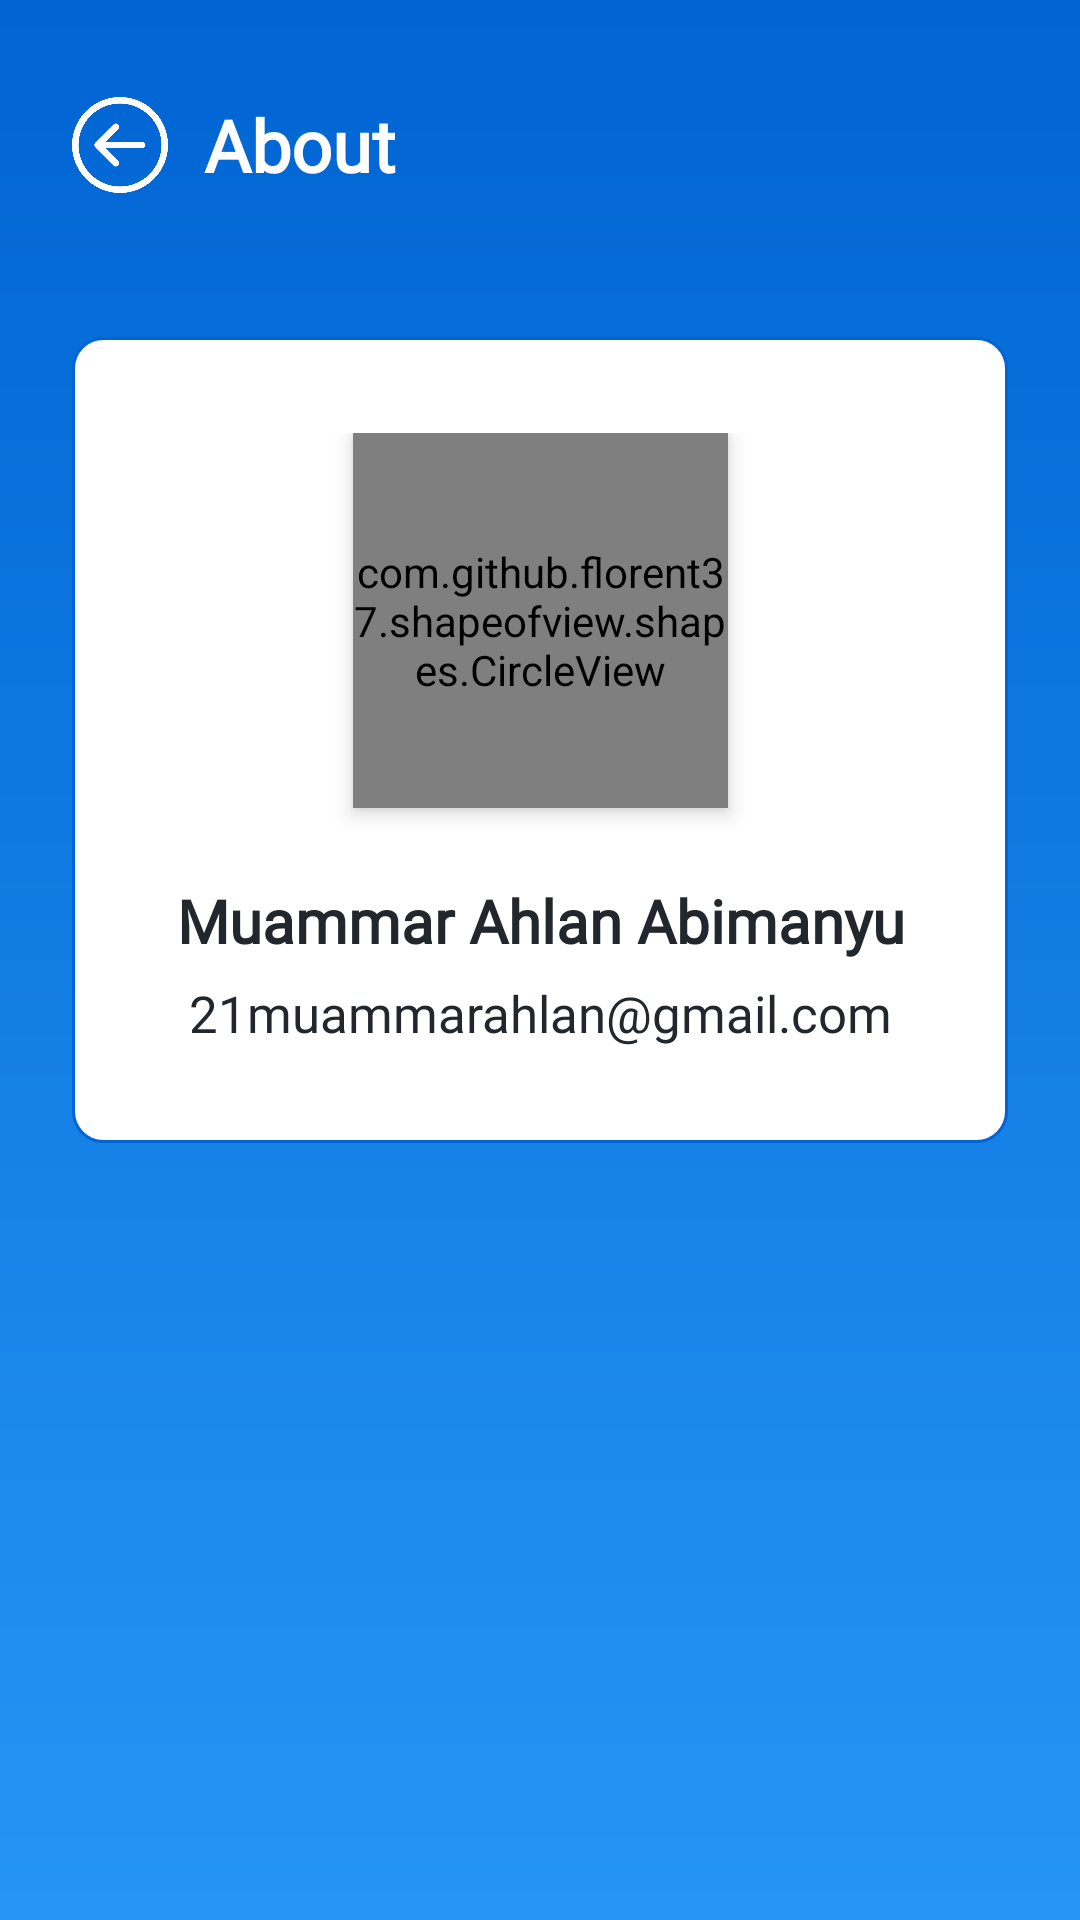

Produce the Android XML layout that renders to this screen, including the resource entries it uses.
<!-- AndroidManifest.xml: application theme Theme.RecycleViewAssignmet -->
<!-- res/layout/activity_profile.xml -->
<?xml version="1.0" encoding="utf-8"?>
<androidx.constraintlayout.widget.ConstraintLayout
    xmlns:android="http://schemas.android.com/apk/res/android"
    xmlns:tools="http://schemas.android.com/tools"
    xmlns:app="http://schemas.android.com/apk/res-auto"
    android:layout_width="match_parent"
    android:layout_height="match_parent"
    android:background="@drawable/bg_gradient_blue"
    tools:context=".ProfileActivity">

    <ImageView
        android:id="@+id/iv_back_profile"
        android:layout_width="32dp"
        android:layout_height="32dp"
        android:layout_marginStart="24dp"
        android:src="@drawable/ic_back_white"
        app:layout_constraintBottom_toBottomOf="@+id/tv_title_about"
        app:layout_constraintStart_toStartOf="parent"
        app:layout_constraintTop_toTopOf="@+id/tv_title_about" />


    <TextView
        android:id="@+id/tv_title_about"
        android:layout_width="wrap_content"
        android:layout_height="wrap_content"
        android:layout_marginStart="12dp"
        android:layout_marginTop="32dp"
        android:fontFamily="@font/monsterrat_medium"
        android:text="About"
        android:textColor="@color/white"
        android:textSize="24sp"
        android:textStyle="bold"
        app:layout_constraintStart_toEndOf="@+id/iv_back_profile"
        app:layout_constraintTop_toTopOf="parent" />

    <androidx.constraintlayout.widget.ConstraintLayout
        android:id="@+id/cl_biodata_profile"
        android:layout_width="0dp"
        android:layout_height="wrap_content"
        android:layout_marginTop="48dp"
        android:layout_marginHorizontal="24dp"
        android:paddingVertical="32dp"
        android:background="@drawable/bg_layout_white"
        app:layout_constraintEnd_toEndOf="parent"
        app:layout_constraintStart_toStartOf="parent"
        app:layout_constraintTop_toBottomOf="@+id/tv_title_about">

        <com.github.florent37.shapeofview.shapes.CircleView
            android:id="@+id/circleView"
            android:layout_width="125dp"
            android:layout_height="125dp"
            android:elevation="4dp"
            app:shape_circle_borderColor="@color/gainsboro"
            app:shape_circle_borderWidth="2dp"
            app:layout_constraintEnd_toEndOf="parent"
            app:layout_constraintStart_toStartOf="parent"
            app:layout_constraintTop_toTopOf="parent">

            <ImageView
                android:layout_width="match_parent"
                android:layout_height="match_parent"
                android:scaleType="centerCrop"
                android:src="@drawable/ava" />

        </com.github.florent37.shapeofview.shapes.CircleView>

        <TextView
            android:id="@+id/textView3"
            android:layout_width="wrap_content"
            android:layout_height="wrap_content"
            android:layout_marginTop="24dp"
            android:fontFamily="@font/monsterrat_medium"
            android:text="Muammar Ahlan Abimanyu"
            android:textColor="@color/black_primary"
            android:textSize="20sp"
            android:textStyle="bold"
            app:layout_constraintEnd_toEndOf="@id/circleView"
            app:layout_constraintStart_toStartOf="@id/circleView"
            app:layout_constraintTop_toBottomOf="@+id/circleView" />

        <TextView
            android:layout_width="wrap_content"
            android:layout_height="wrap_content"
            android:layout_marginTop="6dp"
            android:fontFamily="@font/monsterrat_regular"
            android:text="21muammarahlan@gmail.com"
            android:textColor="@color/black_primary"
            android:textSize="17sp"
            app:layout_constraintEnd_toEndOf="@id/circleView"
            app:layout_constraintStart_toStartOf="@id/circleView"
            app:layout_constraintTop_toBottomOf="@+id/textView3" />


    </androidx.constraintlayout.widget.ConstraintLayout>


</androidx.constraintlayout.widget.ConstraintLayout>
<!-- resources referenced by this layout -->
<resources>
  <color name="black_primary">#21272C</color>
  <color name="gainsboro">#DCDCDC</color>
  <color name="white">#FFFFFFFF</color>
  <!-- drawable ava: jpg bitmap (drawable, 204054 bytes) -->
  <!-- drawable bg_gradient_blue (drawable) -->
  <?xml version="1.0" encoding="utf-8"?>
  <shape xmlns:android="http://schemas.android.com/apk/res/android">
  
      <gradient
          android:startColor="@color/blue_primary"
          android:endColor="@color/blue_secondary"
          android:angle="-90"
          />
  
  </shape>
  <!-- drawable bg_layout_white (drawable) -->
  <?xml version="1.0" encoding="utf-8"?>
  <shape xmlns:android="http://schemas.android.com/apk/res/android">
  
      <stroke
          android:width="1dp"
          android:color="@color/blue_primary"
          />
  
      <solid
          android:color="@color/white"
          />
  
      <corners
          android:radius="10dp"
          />
  
  </shape>
  <!-- drawable ic_back_white: png bitmap (drawable, 45740 bytes) -->
  <style name="Theme.RecycleViewAssignmet" parent="Theme.AppCompat.Light.NoActionBar">
          
          <item name="colorPrimary">@color/purple_500</item>
          <item name="colorPrimaryVariant">@color/blue_primary</item>
          <item name="colorOnPrimary">@color/white</item>
          
          <item name="colorSecondary">@color/teal_200</item>
          <item name="colorSecondaryVariant">@color/teal_700</item>
          <item name="colorOnSecondary">@color/black</item>
          
          <item name="android:statusBarColor" tools:targetApi="l">?attr/colorPrimaryVariant</item>
          
      </style>
  <color name="blue_primary">#0064D2</color>
  <color name="blue_secondary">#2595F5</color>
  <color name="purple_500">#FF6200EE</color>
  <color name="teal_200">#FF03DAC5</color>
  <color name="teal_700">#FF018786</color>
  <color name="black">#FF000000</color>
</resources>
